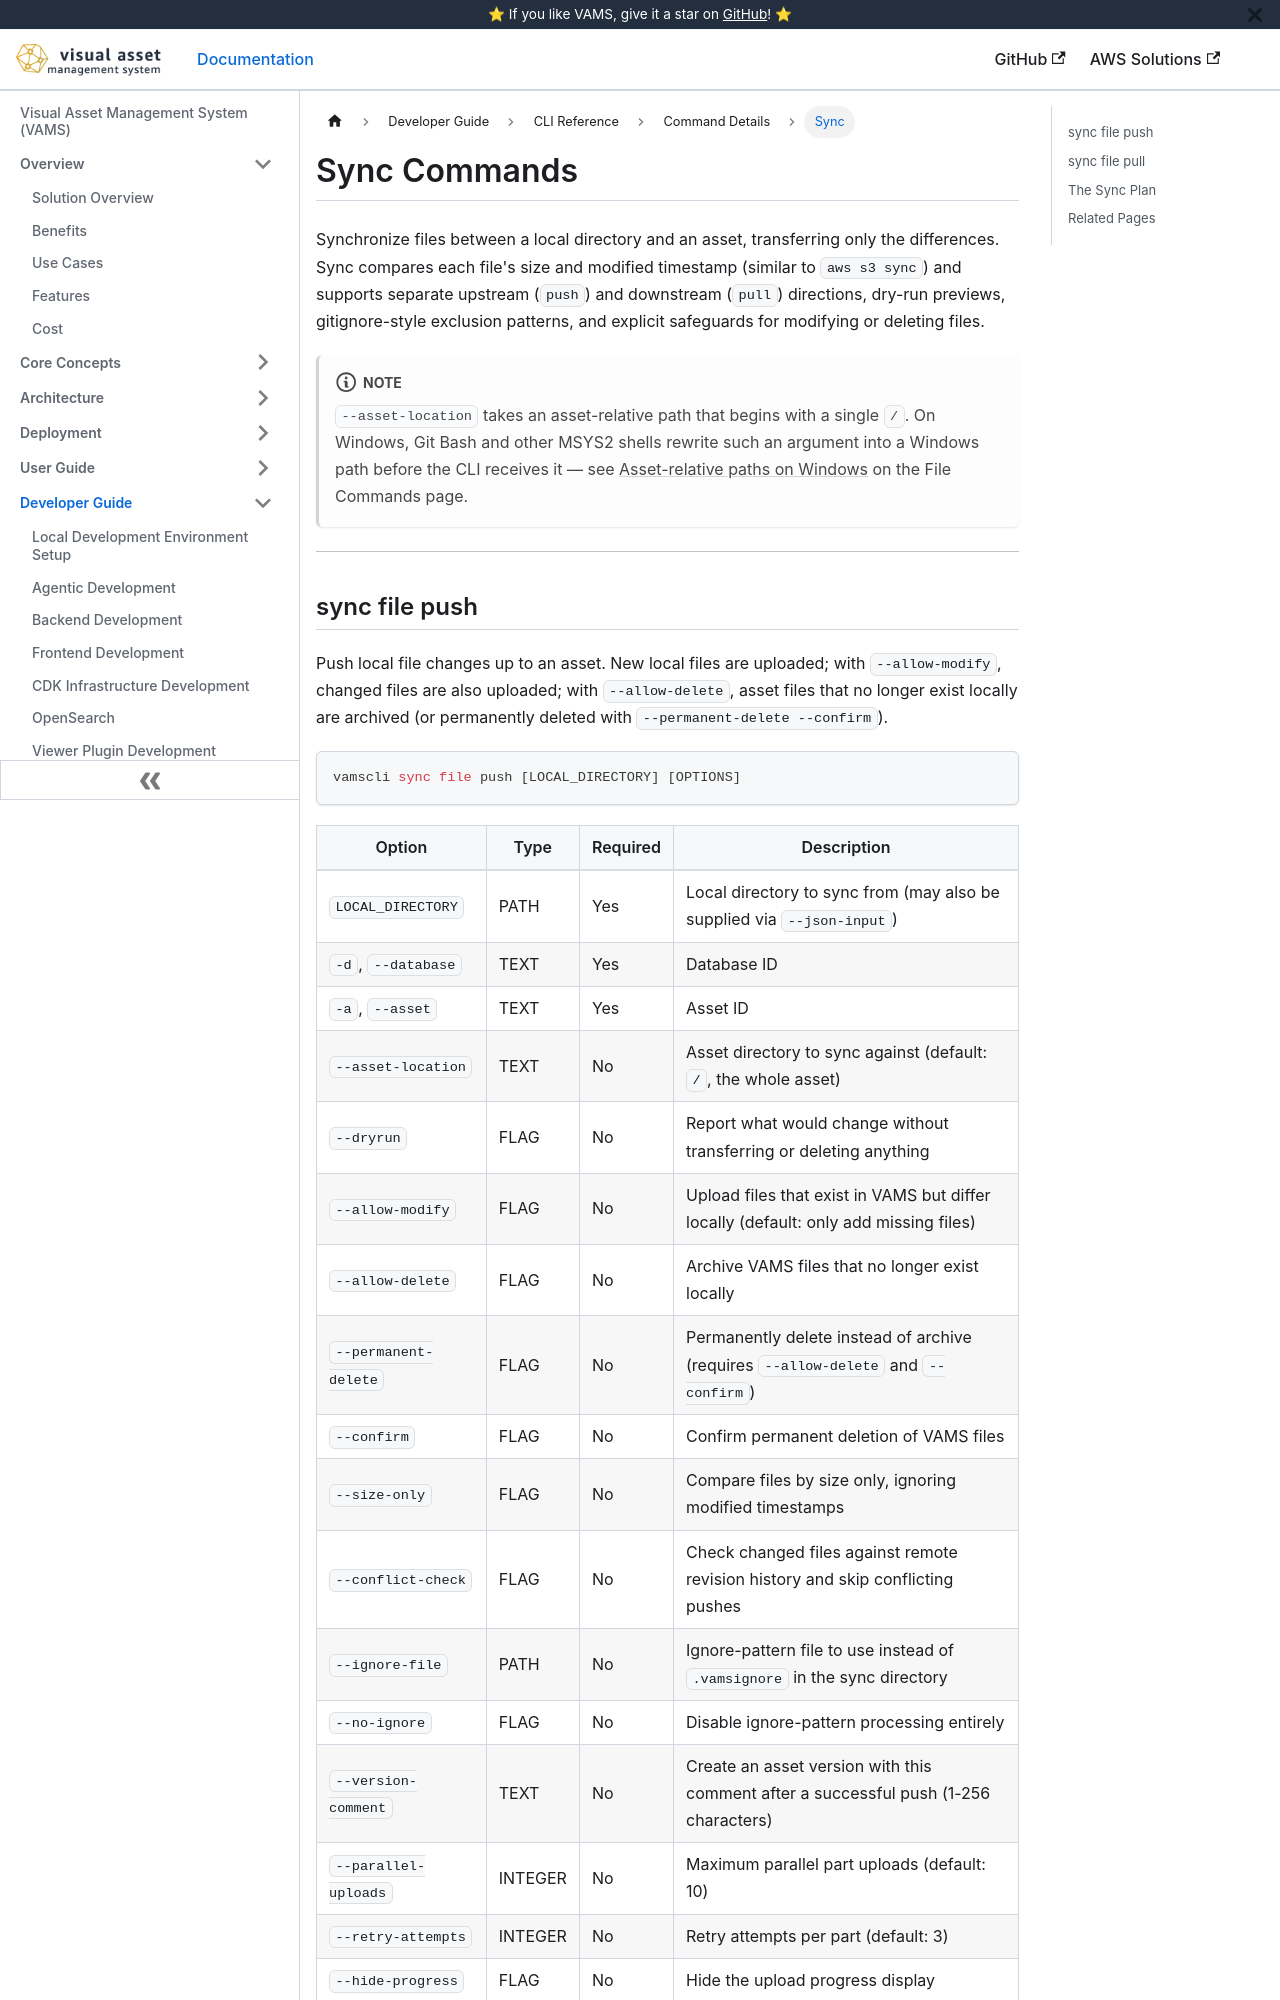

repository: awslabs/visual-asset-management-system · page: cli/commands/sync/index.html · generator: docusaurus

---
sidebar_label: Sync
title: Sync Commands
---

# Sync Commands

Synchronize files between a local directory and an asset, transferring only the differences. Sync compares each file's size and modified timestamp (similar to `aws s3 sync`) and supports separate upstream (`push`) and downstream (`pull`) directions, dry-run previews, gitignore-style exclusion patterns, and explicit safeguards for modifying or deleting files.

:::note
`--asset-location` takes an asset-relative path that begins with a single `/`. On Windows, Git Bash and other MSYS2 shells rewrite such an argument into a Windows path before the CLI receives it — see [Asset-relative paths on Windows](files.md) on the File Commands page.
:::

---
